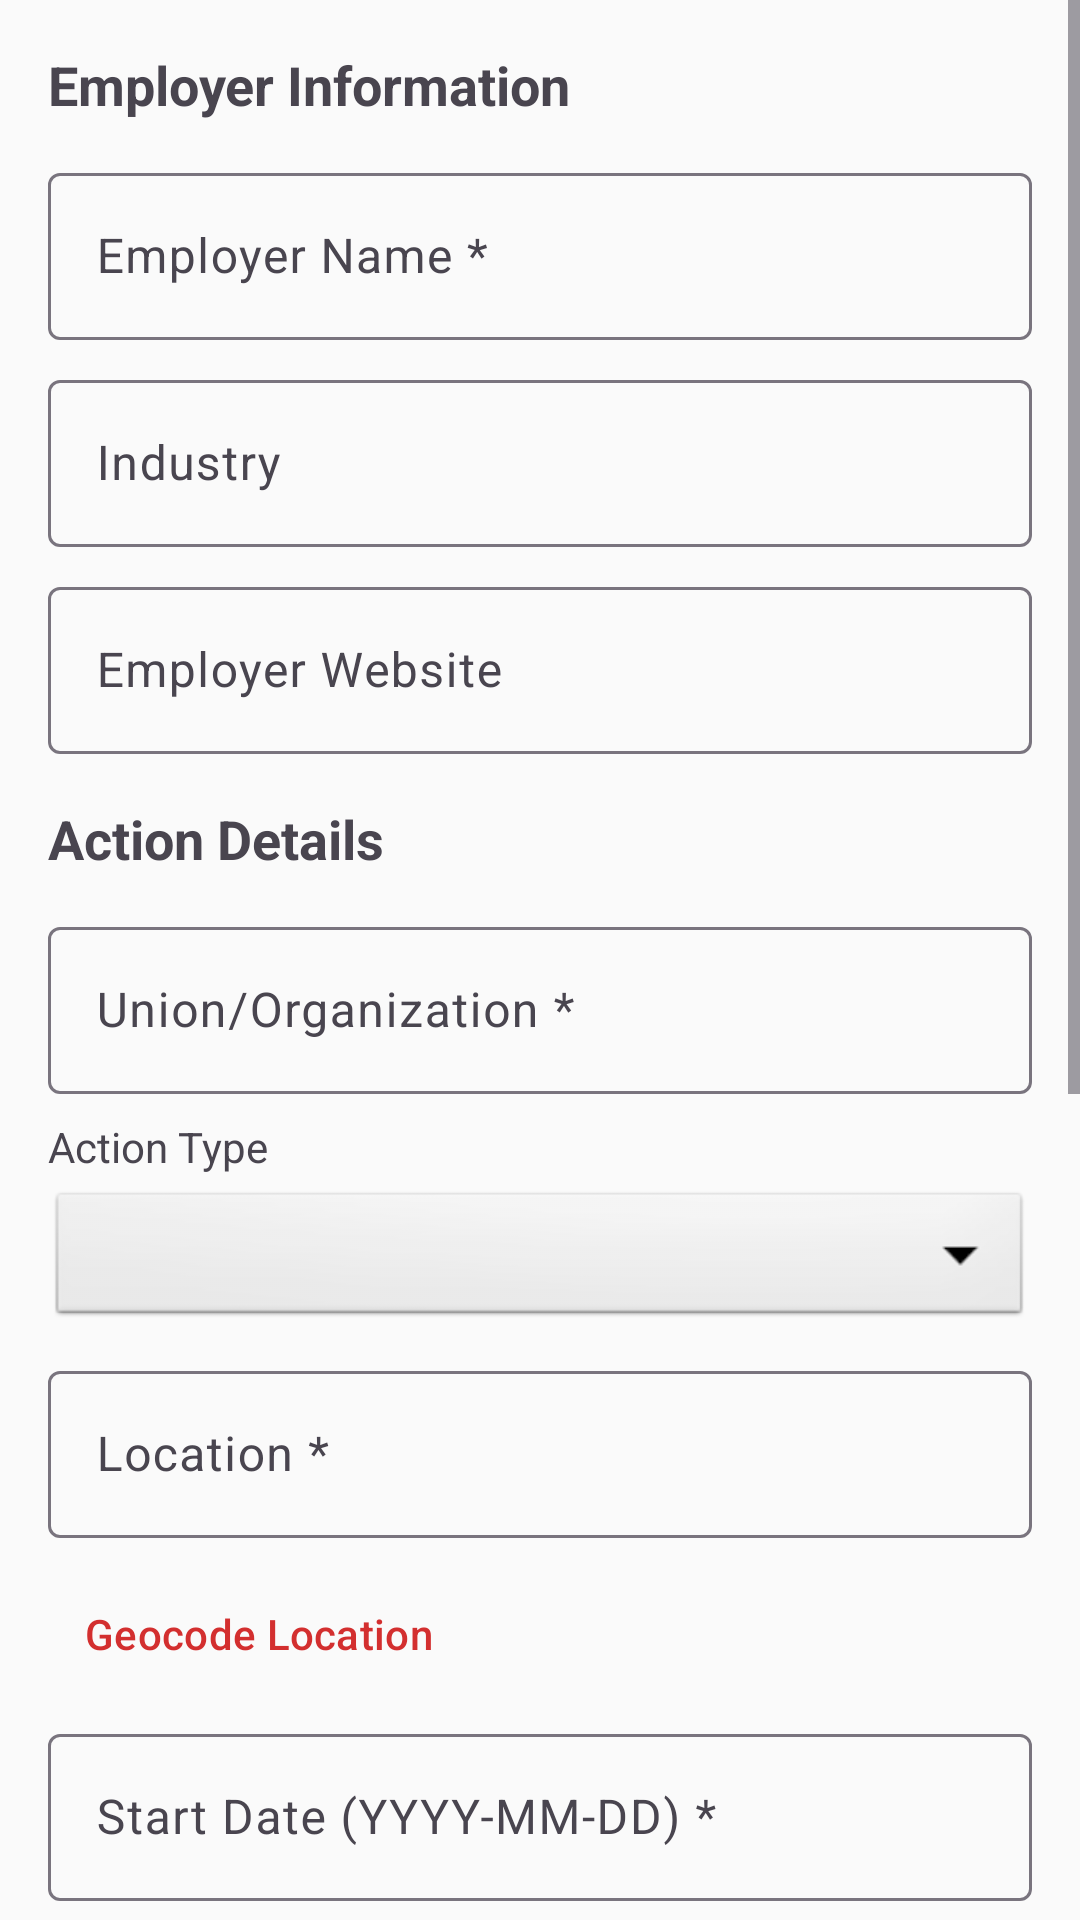

Reconstruct the res/layout file that produces this screen, plus the resources it refers to.
<!-- AndroidManifest.xml: application theme Theme.OnlinePicketLine -->
<!-- res/layout/activity_submit_strike.xml -->
<?xml version="1.0" encoding="utf-8"?>
<ScrollView
    xmlns:android="http://schemas.android.com/apk/res/android"
    android:layout_width="match_parent"
    android:layout_height="match_parent"
    android:background="@color/background">

    <LinearLayout
        android:layout_width="match_parent"
        android:layout_height="wrap_content"
        android:orientation="vertical"
        android:padding="16dp">

        <ProgressBar
            android:id="@+id/progressBar"
            android:layout_width="wrap_content"
            android:layout_height="wrap_content"
            android:layout_gravity="center"
            android:visibility="gone" />

        
        <TextView
            android:layout_width="wrap_content"
            android:layout_height="wrap_content"
            android:text="Employer Information"
            android:textSize="18sp"
            android:textStyle="bold"
            android:layout_marginBottom="12dp" />

        <com.google.android.material.textfield.TextInputLayout
            android:layout_width="match_parent"
            android:layout_height="wrap_content"
            android:layout_marginBottom="8dp">
            <com.google.android.material.textfield.TextInputEditText
                android:id="@+id/employerNameInput"
                android:layout_width="match_parent"
                android:layout_height="wrap_content"
                android:hint="@string/employer_name" />
        </com.google.android.material.textfield.TextInputLayout>

        <com.google.android.material.textfield.TextInputLayout
            android:layout_width="match_parent"
            android:layout_height="wrap_content"
            android:layout_marginBottom="8dp">
            <com.google.android.material.textfield.TextInputEditText
                android:id="@+id/employerIndustryInput"
                android:layout_width="match_parent"
                android:layout_height="wrap_content"
                android:hint="@string/employer_industry" />
        </com.google.android.material.textfield.TextInputLayout>

        <com.google.android.material.textfield.TextInputLayout
            android:layout_width="match_parent"
            android:layout_height="wrap_content"
            android:layout_marginBottom="16dp">
            <com.google.android.material.textfield.TextInputEditText
                android:id="@+id/employerWebsiteInput"
                android:layout_width="match_parent"
                android:layout_height="wrap_content"
                android:hint="@string/employer_website"
                android:inputType="textUri" />
        </com.google.android.material.textfield.TextInputLayout>

        
        <TextView
            android:layout_width="wrap_content"
            android:layout_height="wrap_content"
            android:text="Action Details"
            android:textSize="18sp"
            android:textStyle="bold"
            android:layout_marginBottom="12dp" />

        <com.google.android.material.textfield.TextInputLayout
            android:layout_width="match_parent"
            android:layout_height="wrap_content"
            android:layout_marginBottom="8dp">
            <com.google.android.material.textfield.TextInputEditText
                android:id="@+id/organizationInput"
                android:layout_width="match_parent"
                android:layout_height="wrap_content"
                android:hint="@string/organization" />
        </com.google.android.material.textfield.TextInputLayout>

        <TextView
            android:layout_width="wrap_content"
            android:layout_height="wrap_content"
            android:text="@string/action_type"
            android:textSize="14sp"
            android:layout_marginBottom="4dp" />

        <Spinner
            android:id="@+id/actionTypeSpinner"
            android:layout_width="match_parent"
            android:layout_height="48dp"
            android:background="@android:drawable/btn_dropdown"
            android:layout_marginBottom="8dp" />

        <com.google.android.material.textfield.TextInputLayout
            android:layout_width="match_parent"
            android:layout_height="wrap_content"
            android:layout_marginBottom="8dp">
            <com.google.android.material.textfield.TextInputEditText
                android:id="@+id/locationInput"
                android:layout_width="match_parent"
                android:layout_height="wrap_content"
                android:hint="@string/location" />
        </com.google.android.material.textfield.TextInputLayout>

        <com.google.android.material.button.MaterialButton
            android:id="@+id/geocodeButton"
            style="@style/Widget.Material3.Button.TextButton"
            android:layout_width="wrap_content"
            android:layout_height="wrap_content"
            android:text="@string/geocode_location"
            android:layout_marginBottom="4dp" />

        <TextView
            android:id="@+id/geocodeResult"
            android:layout_width="match_parent"
            android:layout_height="wrap_content"
            android:textColor="@color/success"
            android:textSize="13sp"
            android:visibility="gone"
            android:layout_marginBottom="8dp" />

        <com.google.android.material.textfield.TextInputLayout
            android:layout_width="match_parent"
            android:layout_height="wrap_content"
            android:layout_marginBottom="8dp">
            <com.google.android.material.textfield.TextInputEditText
                android:id="@+id/startDateInput"
                android:layout_width="match_parent"
                android:layout_height="wrap_content"
                android:hint="@string/start_date"
                android:inputType="date" />
        </com.google.android.material.textfield.TextInputLayout>

        <com.google.android.material.textfield.TextInputLayout
            android:layout_width="match_parent"
            android:layout_height="wrap_content"
            android:layout_marginBottom="8dp">
            <com.google.android.material.textfield.TextInputEditText
                android:id="@+id/durationInput"
                android:layout_width="match_parent"
                android:layout_height="wrap_content"
                android:hint="@string/duration_days"
                android:inputType="number"
                android:text="30" />
        </com.google.android.material.textfield.TextInputLayout>

        <com.google.android.material.textfield.TextInputLayout
            android:layout_width="match_parent"
            android:layout_height="wrap_content"
            android:layout_marginBottom="8dp">
            <com.google.android.material.textfield.TextInputEditText
                android:id="@+id/descriptionInput"
                android:layout_width="match_parent"
                android:layout_height="wrap_content"
                android:hint="@string/description"
                android:inputType="textMultiLine"
                android:minLines="3" />
        </com.google.android.material.textfield.TextInputLayout>

        <com.google.android.material.textfield.TextInputLayout
            android:layout_width="match_parent"
            android:layout_height="wrap_content"
            android:layout_marginBottom="8dp">
            <com.google.android.material.textfield.TextInputEditText
                android:id="@+id/demandsInput"
                android:layout_width="match_parent"
                android:layout_height="wrap_content"
                android:hint="@string/demands"
                android:inputType="textMultiLine"
                android:minLines="2" />
        </com.google.android.material.textfield.TextInputLayout>

        <com.google.android.material.textfield.TextInputLayout
            android:layout_width="match_parent"
            android:layout_height="wrap_content"
            android:layout_marginBottom="8dp">
            <com.google.android.material.textfield.TextInputEditText
                android:id="@+id/contactInfoInput"
                android:layout_width="match_parent"
                android:layout_height="wrap_content"
                android:hint="@string/contact_info" />
        </com.google.android.material.textfield.TextInputLayout>

        <com.google.android.material.textfield.TextInputLayout
            android:layout_width="match_parent"
            android:layout_height="wrap_content"
            android:layout_marginBottom="24dp">
            <com.google.android.material.textfield.TextInputEditText
                android:id="@+id/learnMoreUrlInput"
                android:layout_width="match_parent"
                android:layout_height="wrap_content"
                android:hint="@string/learn_more_url"
                android:inputType="textUri" />
        </com.google.android.material.textfield.TextInputLayout>

        <com.google.android.material.button.MaterialButton
            android:id="@+id/submitButton"
            android:layout_width="match_parent"
            android:layout_height="wrap_content"
            android:text="@string/submit_strike"
            android:textSize="16sp" />

    </LinearLayout>
</ScrollView>
<!-- resources referenced by this layout -->
<resources>
  <color name="background">#FAFAFA</color>
  <color name="success">#388E3C</color>
  <string name="action_type">Action Type</string>
  <string name="contact_info">Contact Information</string>
  <string name="demands">Worker Demands</string>
  <string name="description">Description *</string>
  <string name="duration_days">Duration (days)</string>
  <string name="employer_industry">Industry</string>
  <string name="employer_name">Employer Name *</string>
  <string name="employer_website">Employer Website</string>
  <string name="geocode_location">Geocode Location</string>
  <string name="learn_more_url">Learn More URL</string>
  <string name="location">Location *</string>
  <string name="organization">Union/Organization *</string>
  <string name="start_date">Start Date (YYYY-MM-DD) *</string>
  <string name="submit_strike">Submit for Review</string>
  <style name="Theme.OnlinePicketLine" parent="Theme.Material3.DayNight.NoActionBar">
          <item name="colorPrimary">@color/primary</item>
          <item name="colorPrimaryDark">@color/primary_dark</item>
          <item name="colorAccent">@color/accent</item>
          <item name="android:statusBarColor">@color/primary_dark</item>
      </style>
  <color name="primary">#D32F2F</color>
  <color name="primary_dark">#B71C1C</color>
  <color name="accent">#FF5722</color>
</resources>
